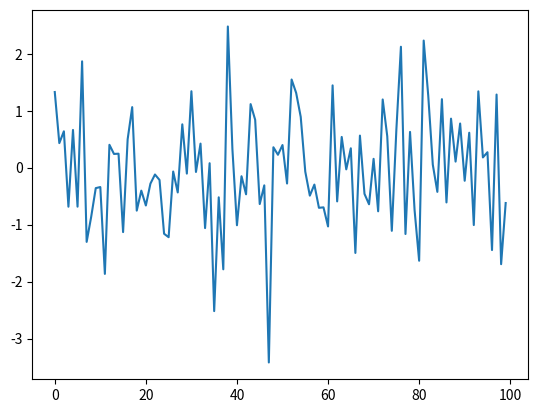

Reproduce this figure in Python.
import numpy as np
import matplotlib.pyplot as plt

plt.plot(np.random.normal(size=100))

